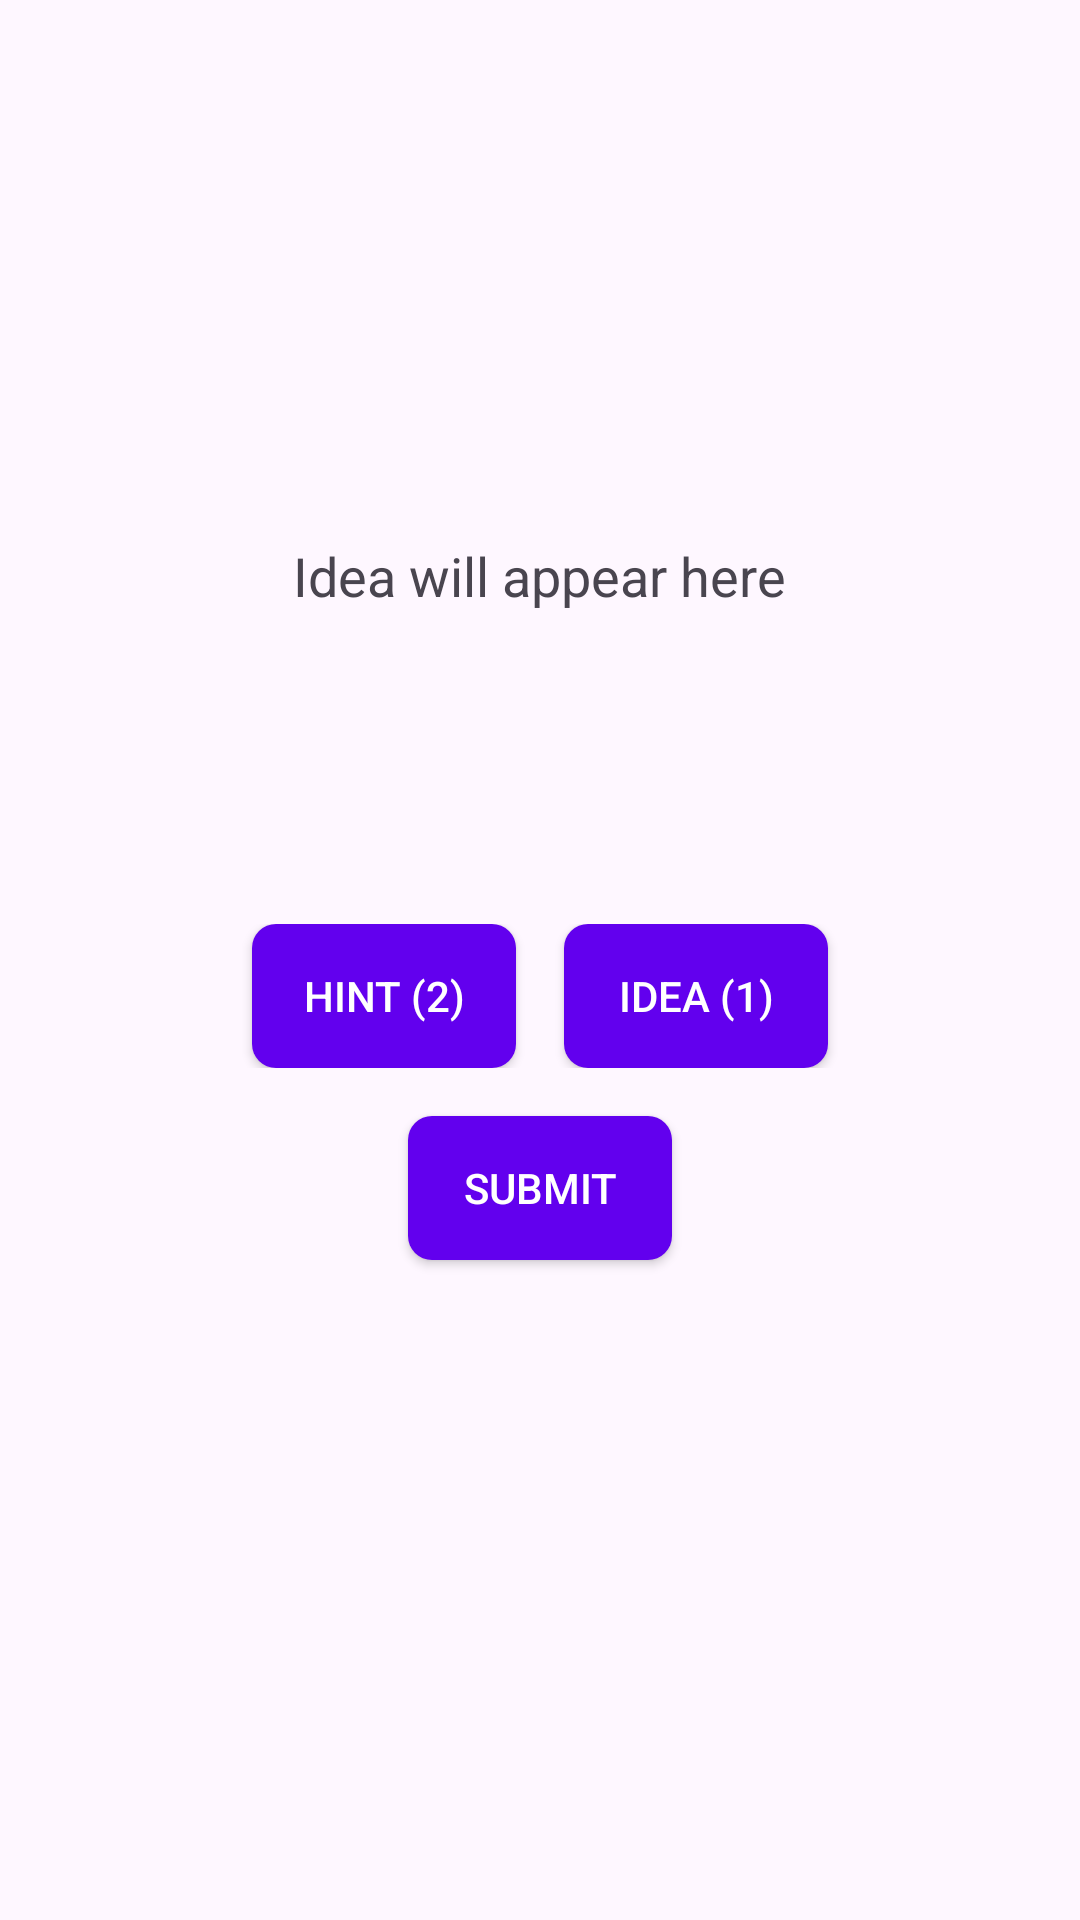

Here is an Android app screen rendered from its layout file. Give the layout XML and the strings, colors and styles it references.
<!-- AndroidManifest.xml: application theme Theme.MixFix -->
<!-- res/layout/activity_game.xml -->
<?xml version="1.0" encoding="utf-8"?>
<LinearLayout xmlns:android="http://schemas.android.com/apk/res/android"
    android:layout_width="match_parent"
    android:layout_height="match_parent"
    android:orientation="vertical"
    android:padding="16dp"
    android:gravity="center">

    <TextView
        android:id="@+id/tvIdea"
        android:layout_width="wrap_content"
        android:layout_height="wrap_content"
        android:textSize="18sp"
        android:gravity="center"
        android:layout_marginBottom="16dp"
        android:text="Idea will appear here"
        android:visibility="visible"/>

    
    <LinearLayout
        android:id="@+id/heartsContainer"
        android:layout_width="wrap_content"
        android:layout_height="wrap_content"
        android:orientation="horizontal"
        android:layout_marginBottom="16dp"
        android:gravity="center">

        
        <ImageView
            android:id="@+id/heart1"
            android:layout_width="24dp"
            android:layout_height="24dp"
            android:src="@drawable/heart_full"
            android:layout_marginEnd="8dp"/>

        
        <ImageView
            android:id="@+id/heart2"
            android:layout_width="24dp"
            android:layout_height="24dp"
            android:src="@drawable/heart_full"
            android:layout_marginEnd="8dp"/>

        
        <ImageView
            android:id="@+id/heart3"
            android:layout_width="24dp"
            android:layout_height="24dp"
            android:src="@drawable/heart_full"/>
    </LinearLayout>

    
    <LinearLayout
        android:id="@+id/wordContainer"
        android:layout_width="wrap_content"
        android:layout_height="wrap_content"
        android:orientation="horizontal"
        android:layout_marginBottom="16dp"
        android:gravity="center">
    </LinearLayout>

    
    <GridLayout
        android:id="@+id/keyboardContainer"
        android:layout_width="match_parent"
        android:layout_height="wrap_content"
        android:layout_margin="8dp"
        android:columnCount="7"
        android:rowCount="3"
        android:alignmentMode="alignBounds"
        android:gravity="center">
    </GridLayout>

    
    <LinearLayout
        android:layout_width="match_parent"
        android:layout_height="wrap_content"
        android:orientation="horizontal"
        android:layout_marginTop="16dp"
        android:gravity="center">

        <Button
            android:id="@+id/btnHint"
            android:layout_width="wrap_content"
            android:layout_height="wrap_content"
            android:text="Hint (2)"
            android:layout_marginEnd="16dp"
            android:background="@drawable/button_background"
            android:textColor="@color/white"/>

        <Button
            android:id="@+id/btnIdea"
            android:layout_width="wrap_content"
            android:layout_height="wrap_content"
            android:text="Idea (1)"
            android:background="@drawable/button_background"
            android:textColor="@color/white"/>
    </LinearLayout>

    
    <Button
        android:id="@+id/btnSubmit"
        android:layout_width="wrap_content"
        android:layout_height="wrap_content"
        android:text="Submit"
        android:layout_marginTop="16dp"
        android:background="@drawable/button_background"
        android:textColor="@color/white"/>

    
    <TextView
        android:id="@+id/tvResult"
        android:layout_width="wrap_content"
        android:layout_height="wrap_content"
        android:textSize="18sp"
        android:text=""
        android:gravity="center"
        android:layout_marginTop="16dp"/>


</LinearLayout>
<!-- resources referenced by this layout -->
<resources>
  <!-- drawable button_background (drawable) -->
  <?xml version="1.0" encoding="utf-8"?>
  <shape xmlns:android="http://schemas.android.com/apk/res/android">
      <solid android:color="#6200EE" />
      <corners android:radius="8dp" />
      <padding android:left="16dp" android:right="16dp" android:top="8dp" android:bottom="8dp" />
  </shape>
  <style name="Theme.MixFix" parent="android:Theme.Material.Light.NoActionBar" />
  <!-- not gathered from this repository: default colours our renderer supplied (Android Studio template values) -->
  <color name="white">#FFFFFFFF</color>
</resources>
